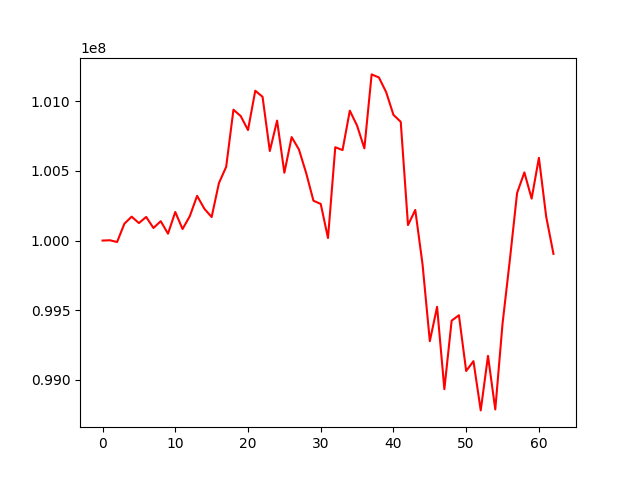

The table this chart was drawn from, first rows:
, 0
0, 100000000
1, 100002355
2, 99989595
3, 100120782
4, 100171539
5, 100125582
6, 100169522
7, 100090259
8, 100139008
9, 100049565
10, 100205075
11, 100082770
12, 100175234
13, 100320774
14, 100228310
15, 100168857
16, 100411784
17, 100529501
18, 100939165
19, 100893004
20, 100793031
21, 101075177
22, 101031749
23, 100642568
24, 100860974
25, 100486577
26, 100742604
27, 100653931
28, 100484032
29, 100285830
30, 100262864
31, 100018252
32, 100669930
33, 100649279
34, 100932012
35, 100824399
36, 100661595
37, 101192324
38, 101170372
39, 101064605
40, 100901998
41, 100852163
42, 100111021
43, 100219875
44, 99828838
45, 99278167
46, 99524435
47, 98933746
48, 99425442
49, 99464285
50, 99064205
51, 99134921
52, 98781468
53, 99172895
54, 98788223
55, 99404250
56, 99858991
57, 100341210
58, 100489188
59, 100300999
... 3 more rows
